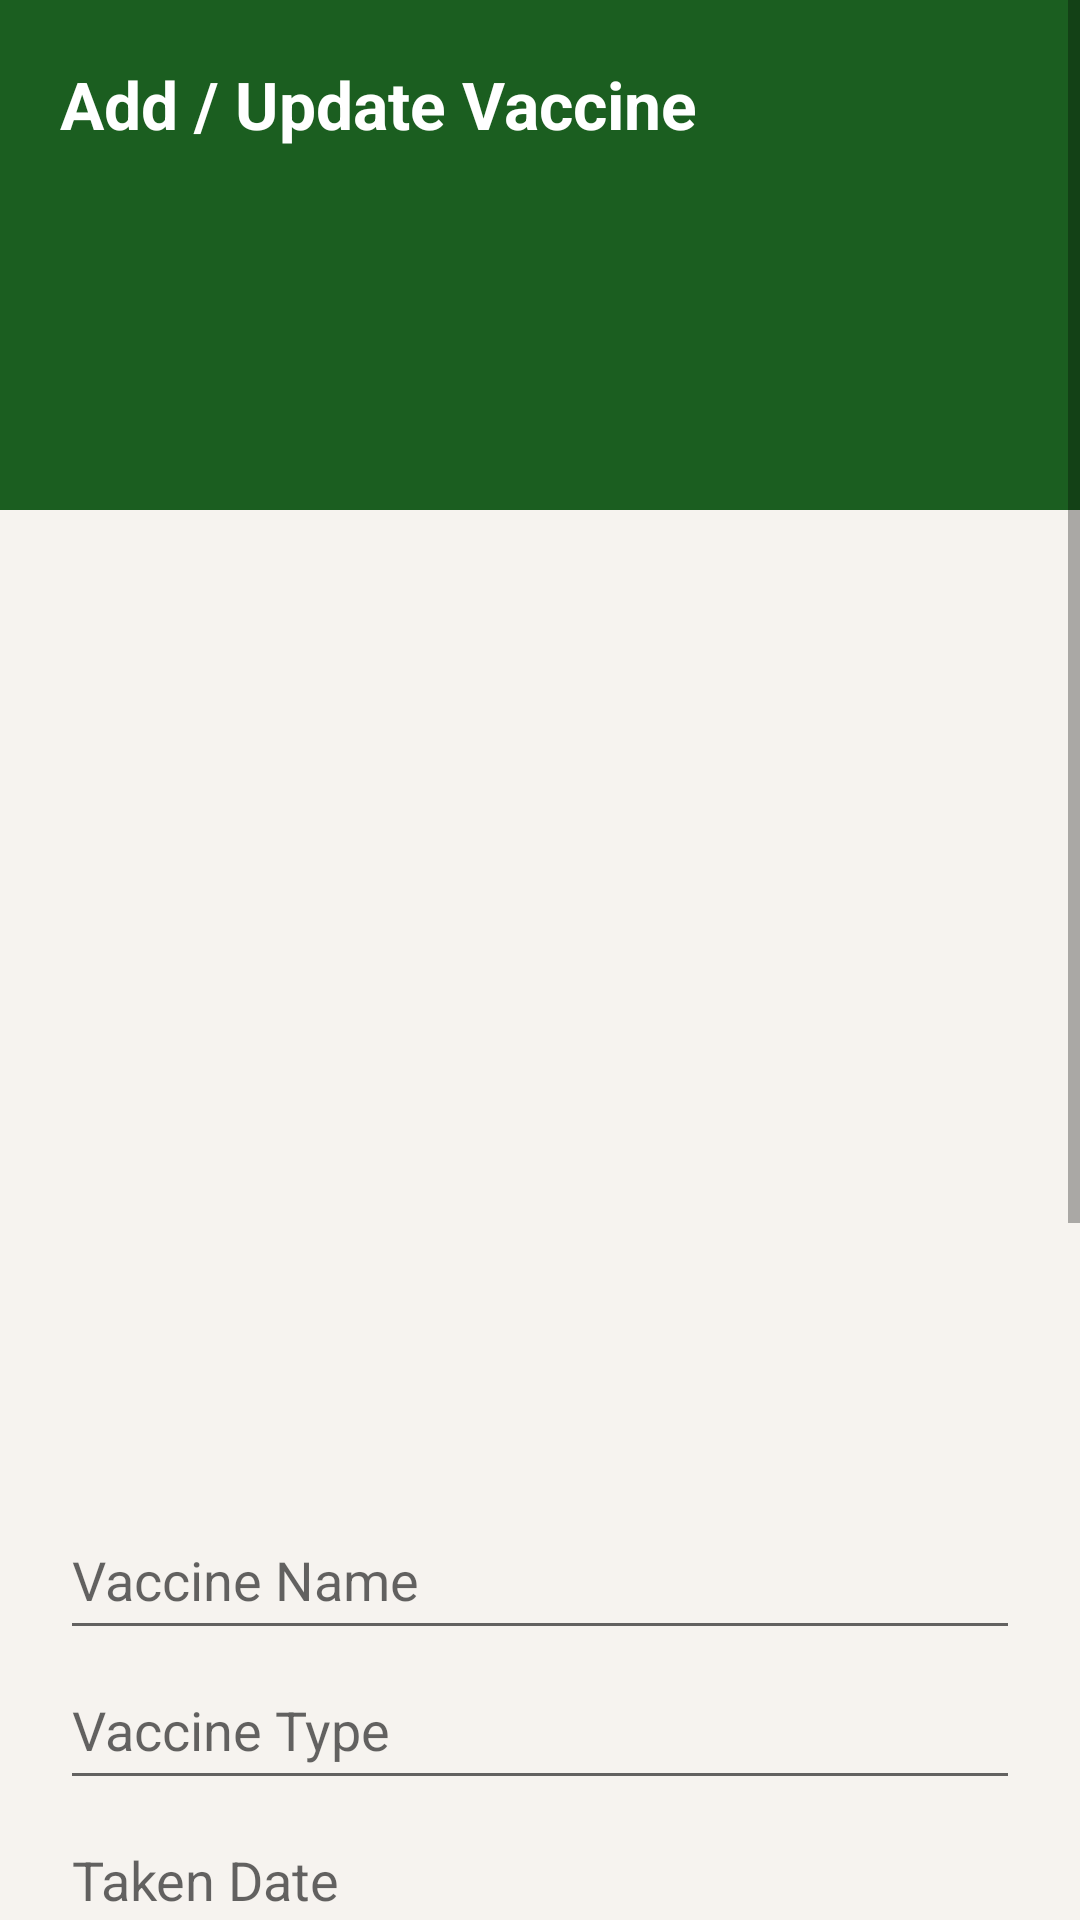

Reconstruct the res/layout file that produces this screen, plus the resources it refers to.
<!-- AndroidManifest.xml: application theme Theme.Remidify -->
<!-- res/layout/activity_add_vaccine.xml -->
<?xml version="1.0" encoding="utf-8"?>
<ScrollView xmlns:android="http://schemas.android.com/apk/res/android"
    android:layout_width="match_parent"
    android:layout_height="match_parent"
    android:background="#F6F3EF">

    <LinearLayout
        android:layout_width="match_parent"
        android:layout_height="wrap_content"
        android:orientation="vertical">

        
        <LinearLayout
            android:layout_width="match_parent"
            android:layout_height="170dp"
            android:background="#1B5E20"
            android:padding="20dp">

            <TextView
                android:layout_width="match_parent"
                android:layout_height="wrap_content"
                android:text="Add / Update Vaccine"
                android:textColor="#FFFFFF"
                android:textSize="22sp"
                android:textStyle="bold"/>
        </LinearLayout>

        
        <LinearLayout
            android:layout_width="match_parent"
            android:layout_height="wrap_content"
            android:orientation="vertical"
            android:padding="20dp">

            
            <ListView
                android:id="@+id/listPatients"
                android:layout_width="match_parent"
                android:layout_height="150dp"/>

            
            <ListView
                android:id="@+id/listRecords"
                android:layout_width="match_parent"
                android:layout_height="150dp"
                android:layout_marginTop="10dp"/>

            
            <EditText
                android:id="@+id/editVaccineName"
                android:layout_width="match_parent"
                android:layout_height="50dp"
                android:hint="Vaccine Name"/>

            <EditText
                android:id="@+id/editVaccineType"
                android:layout_width="match_parent"
                android:layout_height="50dp"
                android:hint="Vaccine Type"/>

            <EditText
                android:id="@+id/editTakenDate"
                android:layout_width="match_parent"
                android:layout_height="50dp"
                android:hint="Taken Date"/>

            <EditText
                android:id="@+id/editDueDate"
                android:layout_width="match_parent"
                android:layout_height="50dp"
                android:hint="Due Date"/>

            <EditText
                android:id="@+id/editNotes"
                android:layout_width="match_parent"
                android:layout_height="100dp"
                android:hint="Notes"/>

            
            <Button
                android:id="@+id/btnSaveRecord"
                android:layout_width="match_parent"
                android:layout_height="55dp"
                android:text="Save Record"
                android:backgroundTint="#1B5E20"
                android:textColor="#FFFFFF"/>

            
            <Button
                android:id="@+id/btnUpdateRecord1"
                android:layout_width="match_parent"
                android:layout_height="55dp"
                android:text="Update Record"
                android:layout_marginTop="10dp"
                android:backgroundTint="#FF9800"
                android:textColor="#FFFFFF"/>

            
            <Button
                android:id="@+id/btnDeleteRecord"
                android:layout_width="match_parent"
                android:layout_height="55dp"
                android:text="Delete Record"
                android:layout_marginTop="10dp"
                android:backgroundTint="#D32F2F"
                android:textColor="#FFFFFF"/>

        </LinearLayout>

    </LinearLayout>
</ScrollView>
<!-- resources referenced by this layout -->
<resources>
  <style name="Theme.Remidify" parent="Theme.MaterialComponents.DayNight.NoActionBar">
          
          <item name="colorPrimary">@color/purple_500</item>
          <item name="colorPrimaryVariant">@color/purple_700</item>
          <item name="colorOnPrimary">@color/white</item>
          
          <item name="colorSecondary">@color/teal_200</item>
          <item name="colorSecondaryVariant">@color/teal_700</item>
          <item name="colorOnSecondary">@color/black</item>
          
          <item name="android:statusBarColor">?attr/colorPrimaryVariant</item>
          
      </style>
  <!-- not gathered from this repository: default colours our renderer supplied (Android Studio template values) -->
  <color name="purple_500">#FF6200EE</color>
  <color name="purple_700">#FF3700B3</color>
  <color name="teal_200">#FF03DAC5</color>
  <color name="teal_700">#FF018786</color>
  <color name="black">#FF000000</color>
  <color name="white">#FFFFFFFF</color>
</resources>
